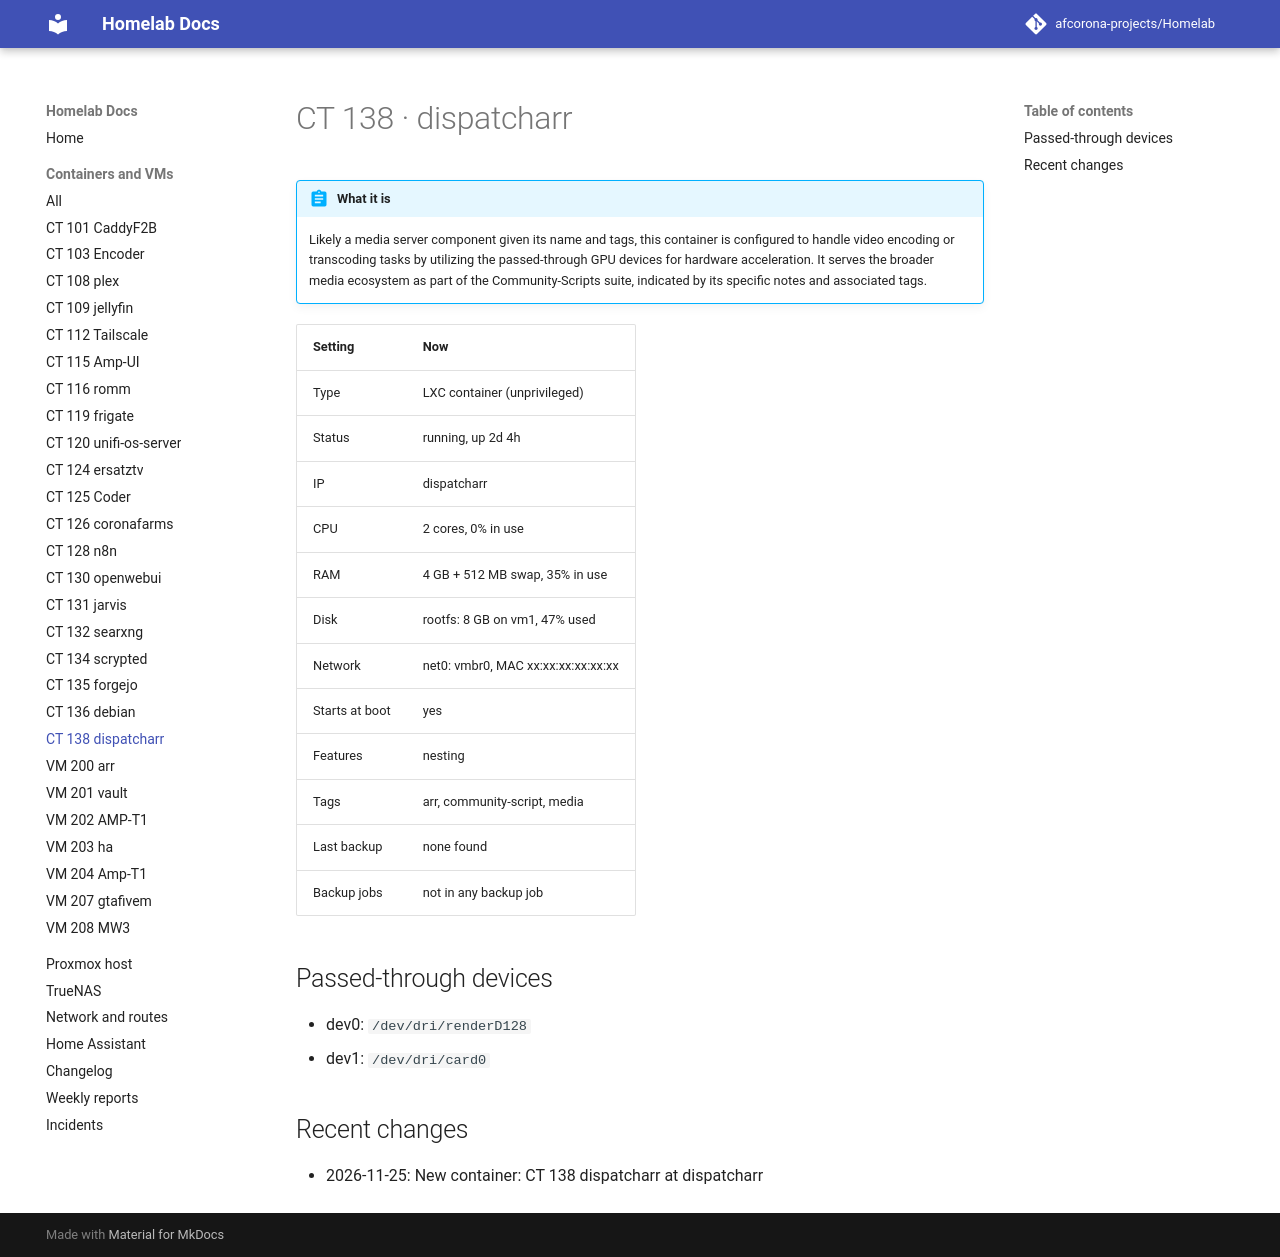

repository: afcorona-projects/Homelab · page: guests/ct-138/index.html · generator: mkdocs

# CT 138 · dispatcharr

!!! abstract "What it is"

    --8<-- "about/ct-138.md"

| Setting | Now |
|---|---|
| Type | LXC container (unprivileged) |
| Status | running, up 2d 4h |
| IP | dispatcharr |
| CPU | 2 cores, 0% in use |
| RAM | 4 GB + 512 MB swap, 35% in use |
| Disk | rootfs: 8 GB on vm1, 47% used |
| Network | net0: vmbr0, MAC xx:xx:xx:xx:xx:xx |
| Starts at boot | yes |
| Features | nesting |
| Tags | arr, community-script, media |
| Last backup | none found |
| Backup jobs | not in any backup job |

## Passed-through devices

- dev0: `/dev/dri/renderD128`
- dev1: `/dev/dri/card0`

## Recent changes

- 2026-11-25: New container: CT 138 dispatcharr at dispatcharr
